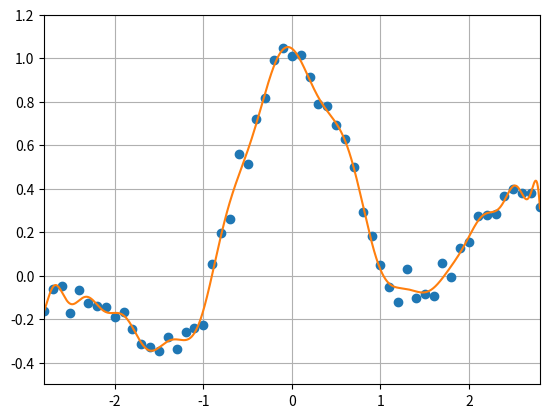

The matplotlib source for this figure:
#!/usr/bin/env python

import numpy as np
from numpy.random import *
import matplotlib.pyplot as plt

#%% 三角多項式モデル
seed(0)

w = 0.1
W = 0.001

x = np.arange(-3, 3, w)
X = np.arange(-3, 3, W)

n = len(x)
N = len(X)

pix = np.pi * x
y = np.sin(pix) / (pix) + 0.1 * x + 0.05 * randn(n)

p = np.zeros([n, 32])
P = np.zeros([N, 32])

p[:, 1] = np.ones(n)
P[:, 1] = np.ones(N)

for i in range(1, 16):
    p[:, 2 * i] = np.sin(i / 2 * x)
    p[:, 2 * i + 1] = np.cos(i / 2 * x)
    P[:, 2 * i] = np.sin(i / 2 * X)
    P[:, 2 * i + 1] = np.cos(i / 2 * X)

t = np.linalg.pinv(p).dot(y)
F = P.dot(t) 

print(F, X.shape, F.shape, P.shape, t.shape)

plt.grid()
plt.xlim(-2.8, 2.8)
plt.ylim(-0.5, 1.2)
plt.plot(x, y, 'o')
plt.plot(X, F, '-')
plt.show()

#%% 
